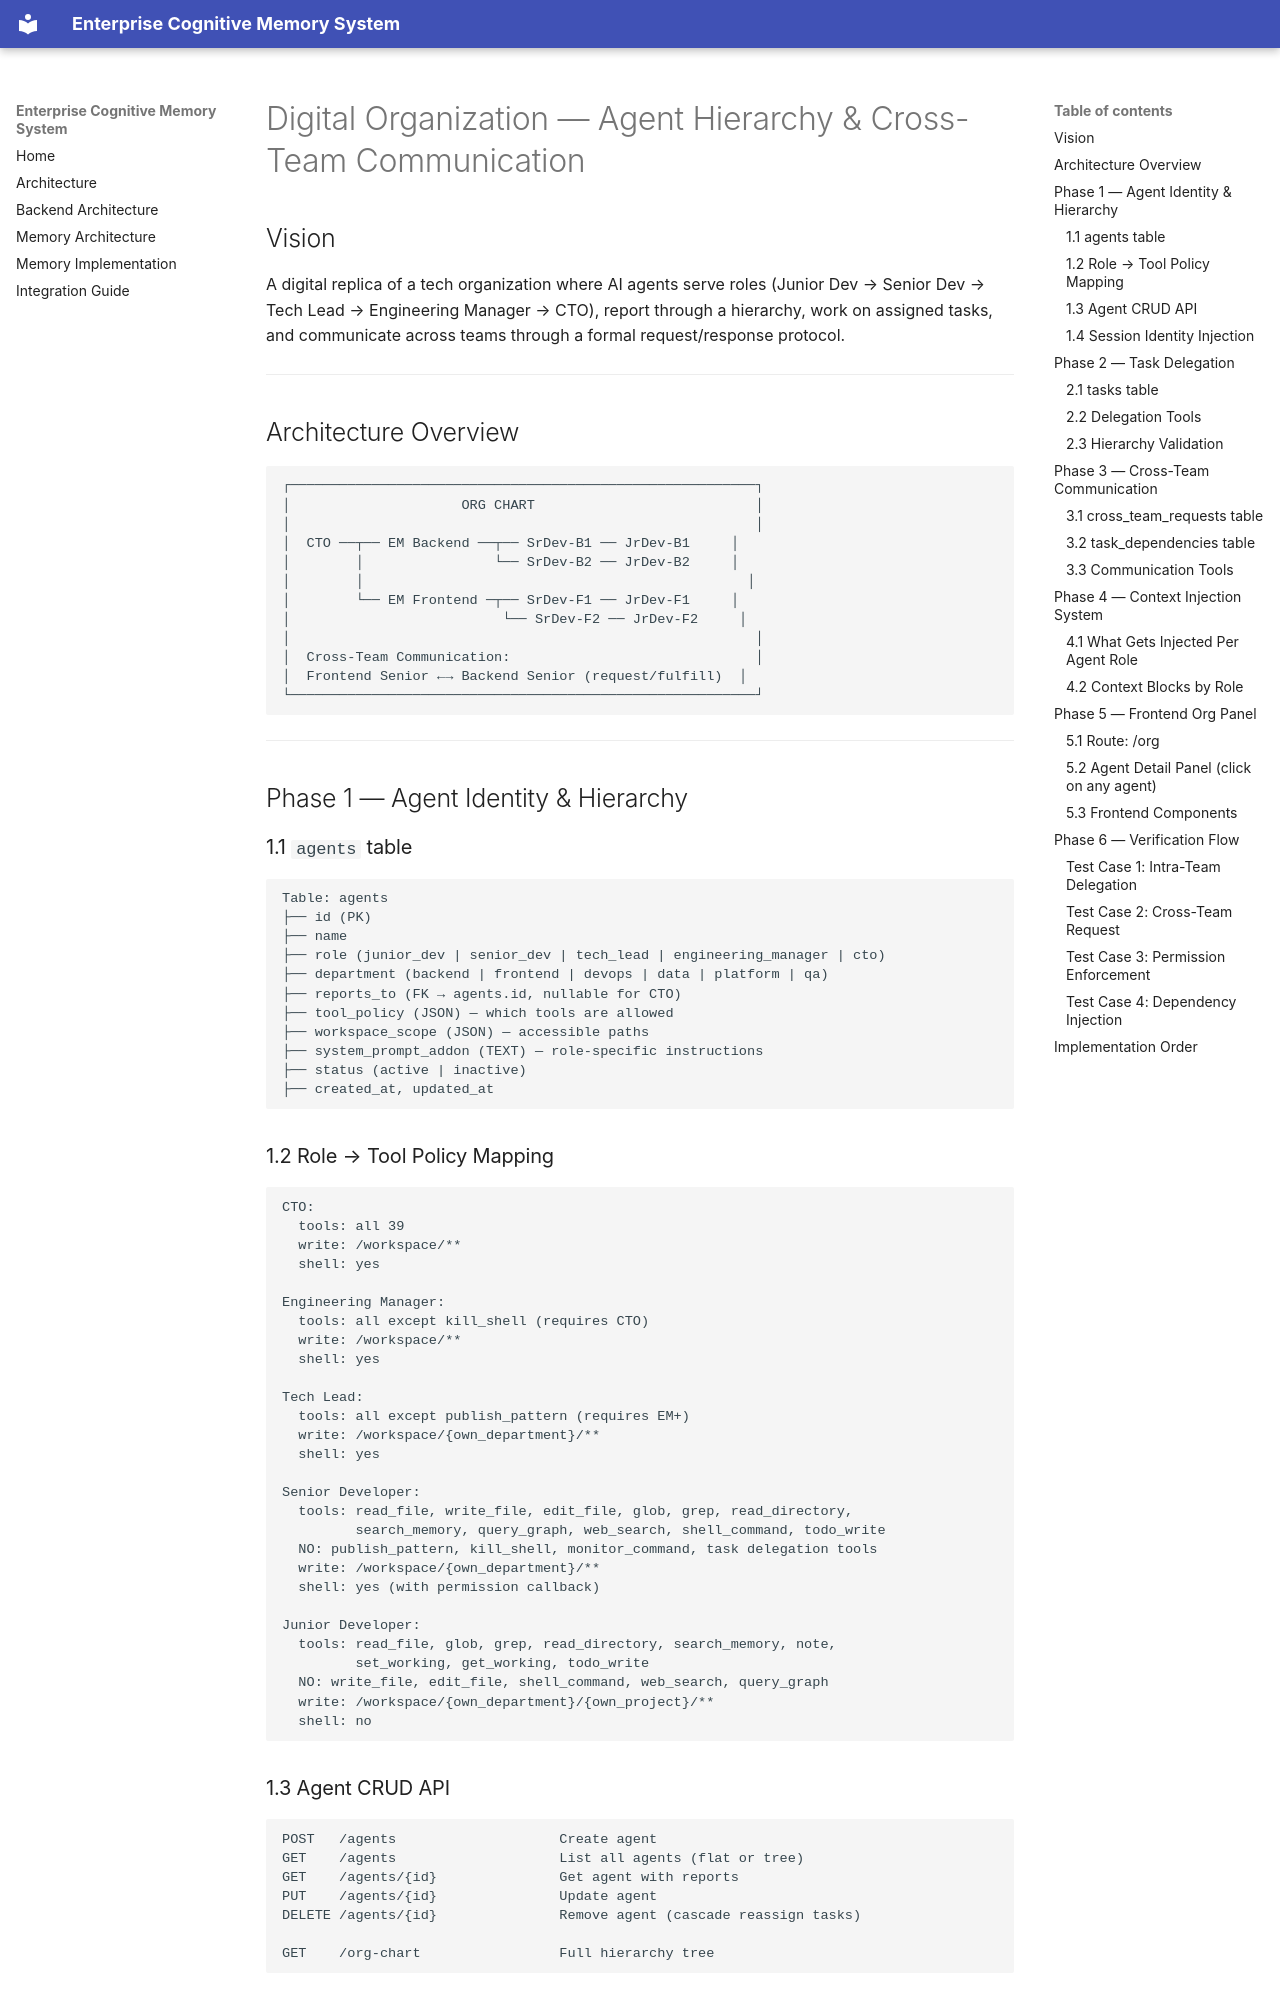

repository: Brajesh9373/AegisOs · page: digital-org-plan/index.html · generator: mkdocs

# Digital Organization — Agent Hierarchy & Cross-Team Communication

## Vision

A digital replica of a tech organization where AI agents serve roles
(Junior Dev → Senior Dev → Tech Lead → Engineering Manager → CTO),
report through a hierarchy, work on assigned tasks, and communicate
across teams through a formal request/response protocol.

---

## Architecture Overview

```
┌─────────────────────────────────────────────────────────┐
│                     ORG CHART                           │
│                                                         │
│  CTO ──┬── EM Backend ──┬── SrDev-B1 ── JrDev-B1     │
│        │                └── SrDev-B2 ── JrDev-B2     │
│        │                                               │
│        └── EM Frontend ─┬── SrDev-F1 ── JrDev-F1     │
│                          └── SrDev-F2 ── JrDev-F2     │
│                                                         │
│  Cross-Team Communication:                              │
│  Frontend Senior ←→ Backend Senior (request/fulfill)  │
└─────────────────────────────────────────────────────────┘
```

---

## Phase 1 — Agent Identity & Hierarchy

### 1.1 `agents` table

```
Table: agents
├── id (PK)
├── name
├── role (junior_dev | senior_dev | tech_lead | engineering_manager | cto)
├── department (backend | frontend | devops | data | platform | qa)
├── reports_to (FK → agents.id, nullable for CTO)
├── tool_policy (JSON) — which tools are allowed
├── workspace_scope (JSON) — accessible paths
├── system_prompt_addon (TEXT) — role-specific instructions
├── status (active | inactive)
├── created_at, updated_at
```

### 1.2 Role → Tool Policy Mapping

```
CTO:
  tools: all 39
  write: /workspace/**
  shell: yes

Engineering Manager:
  tools: all except kill_shell (requires CTO)
  write: /workspace/**
  shell: yes

Tech Lead:
  tools: all except publish_pattern (requires EM+)
  write: /workspace/{own_department}/**
  shell: yes

Senior Developer:
  tools: read_file, write_file, edit_file, glob, grep, read_directory,
         search_memory, query_graph, web_search, shell_command, todo_write
  NO: publish_pattern, kill_shell, monitor_command, task delegation tools
  write: /workspace/{own_department}/**
  shell: yes (with permission callback)

Junior Developer:
  tools: read_file, glob, grep, read_directory, search_memory, note,
         set_working, get_working, todo_write
  NO: write_file, edit_file, shell_command, web_search, query_graph
  write: /workspace/{own_department}/{own_project}/**
  shell: no
```

### 1.3 Agent CRUD API

```
POST   /agents                    Create agent
GET    /agents                    List all agents (flat or tree)
GET    /agents/{id}               Get agent with reports
PUT    /agents/{id}               Update agent
DELETE /agents/{id}               Remove agent (cascade reassign tasks)

GET    /org-chart                 Full hierarchy tree
```
